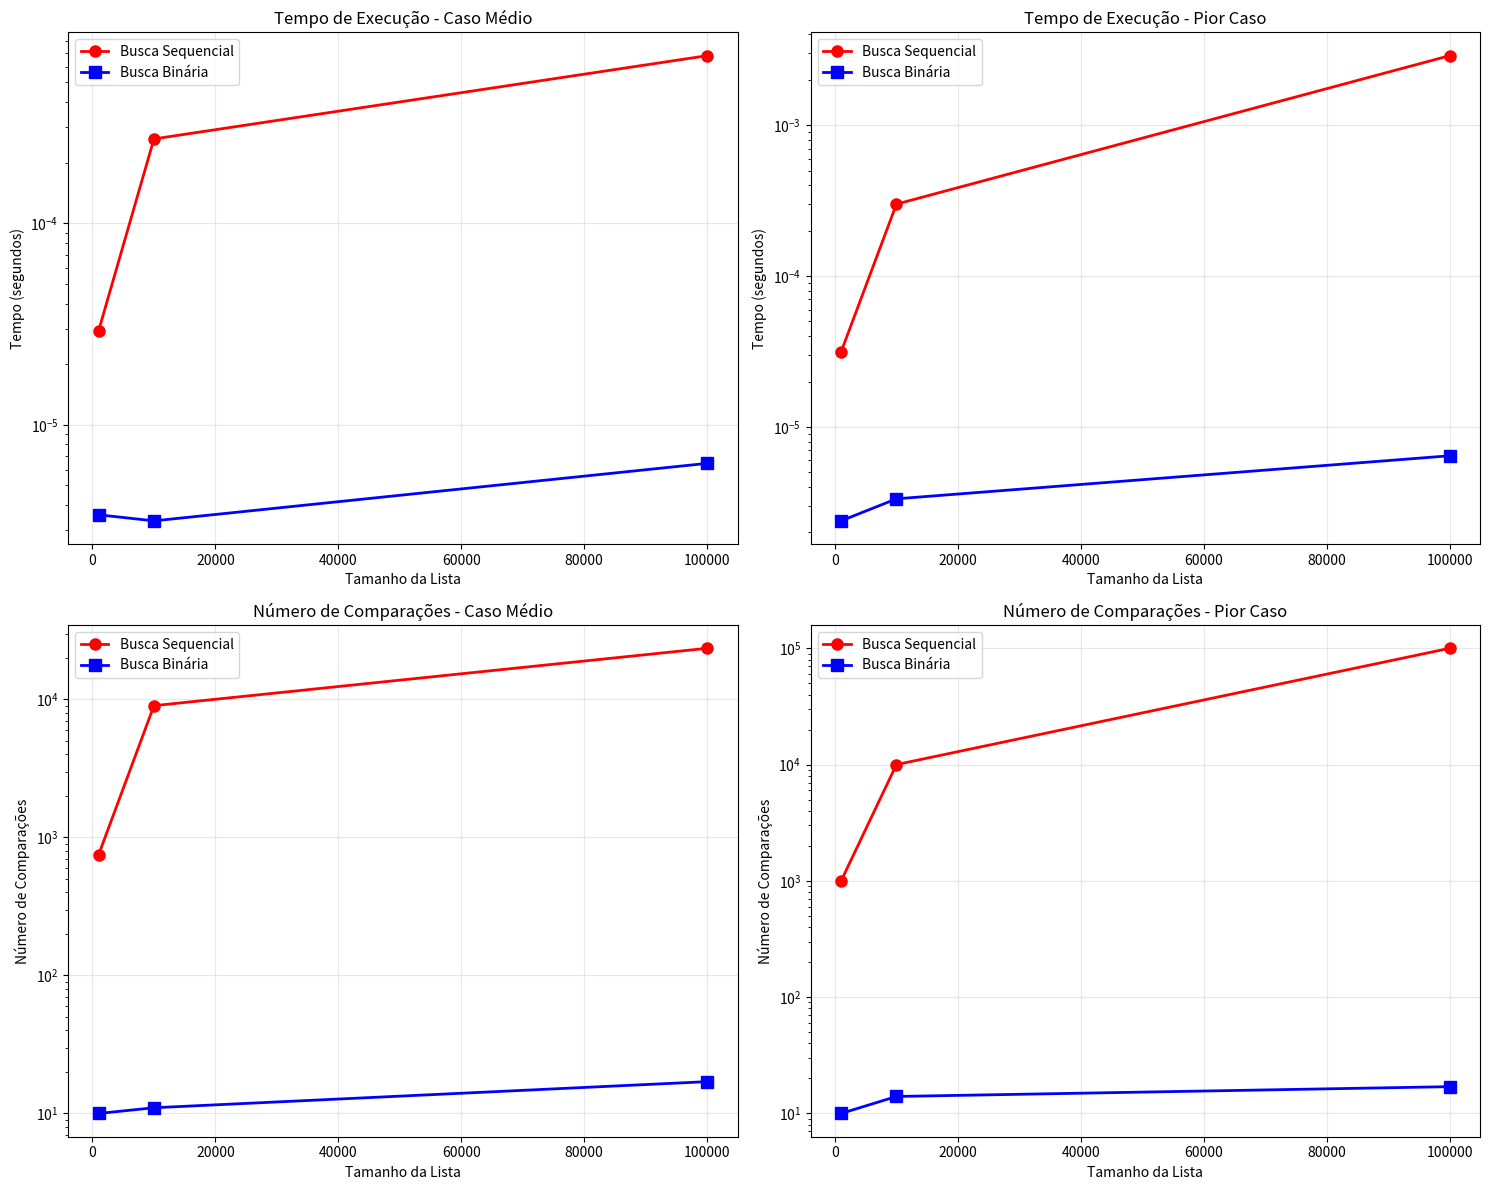

Here is the Python script that generated this plot:
import random
import time
import matplotlib.pyplot as plt
import numpy as np

def busca_sequencial(lista, elemento):

    comparacoes = 0
    for i in range(len(lista)):
        comparacoes += 1
        if lista[i] == elemento:
            return i, comparacoes
    return -1, comparacoes

def busca_binaria(lista, elemento):
 
    comparacoes = 0
    inicio = 0
    fim = len(lista) - 1
    
    while inicio <= fim:
        comparacoes += 1
        meio = (inicio + fim) // 2
        
        if lista[meio] == elemento:
            return meio, comparacoes
        elif lista[meio] < elemento:
            inicio = meio + 1
        else:
            fim = meio - 1
    
    return -1, comparacoes

def gerar_dados(tamanho):
 
    return list(range(1, tamanho + 1))

def executar_teste_com_dados(lista, elemento):
    inicio = time.time()
    indice_seq, comp_seq = busca_sequencial(lista, elemento)
    tempo_seq = time.time() - inicio
    
    inicio = time.time()
    indice_bin, comp_bin = busca_binaria(lista, elemento)
    tempo_bin = time.time() - inicio
    
    return {
        'sequencial': {'tempo': tempo_seq, 'comparacoes': comp_seq, 'indice': indice_seq},
        'binaria': {'tempo': tempo_bin, 'comparacoes': comp_bin, 'indice': indice_bin}
    }

def executar_teste(lista, elemento, nome_caso):
 
    print(f"\n--- {nome_caso} ---")
    print(f"Lista com {len(lista)} elementos")
    print(f"Procurando elemento: {elemento}")
    
    resultado = executar_teste_com_dados(lista, elemento)
    
    print(f"  Índice encontrado: {resultado['sequencial']['indice']}")
    print(f"  Comparações: {resultado['sequencial']['comparacoes']}")
    print(f"  Tempo: {resultado['sequencial']['tempo']:.8f} segundos")
    
    print(f"\nBusca Binária:")
    print(f"  Índice encontrado: {resultado['binaria']['indice']}")
    print(f"  Comparações: {resultado['binaria']['comparacoes']}")
    print(f"  Tempo: {resultado['binaria']['tempo']:.8f} segundos")
    
    if resultado['sequencial']['tempo'] > 0:
        melhoria_tempo = resultado['sequencial']['tempo'] / resultado['binaria']['tempo'] if resultado['binaria']['tempo'] > 0 else float('inf')
        print(f"\nMelhoria da busca binária:")
        print(f"  Tempo: {melhoria_tempo:.2f}x mais rápida")
        print(f"  Comparações: {resultado['sequencial']['comparacoes'] / resultado['binaria']['comparacoes'] if resultado['binaria']['comparacoes'] > 0 else float('inf'):.2f}x menos comparações")
    
    return resultado

def criar_graficos(dados_coletas):
 
    tamanhos = list(dados_coletas.keys())
    
    tempo_seq_medio = [dados_coletas[t]['caso_medio']['sequencial']['tempo'] for t in tamanhos]
    tempo_bin_medio = [dados_coletas[t]['caso_medio']['binaria']['tempo'] for t in tamanhos]
    comp_seq_medio = [dados_coletas[t]['caso_medio']['sequencial']['comparacoes'] for t in tamanhos]
    comp_bin_medio = [dados_coletas[t]['caso_medio']['binaria']['comparacoes'] for t in tamanhos]
    
    tempo_seq_pior = [dados_coletas[t]['pior_caso']['sequencial']['tempo'] for t in tamanhos]
    tempo_bin_pior = [dados_coletas[t]['pior_caso']['binaria']['tempo'] for t in tamanhos]
    comp_seq_pior = [dados_coletas[t]['pior_caso']['sequencial']['comparacoes'] for t in tamanhos]
    comp_bin_pior = [dados_coletas[t]['pior_caso']['binaria']['comparacoes'] for t in tamanhos]
    
    fig, ((ax1, ax2), (ax3, ax4)) = plt.subplots(2, 2, figsize=(15, 12))
    
    ax1.plot(tamanhos, tempo_seq_medio, 'r-o', label='Busca Sequencial', linewidth=2, markersize=8)
    ax1.plot(tamanhos, tempo_bin_medio, 'b-s', label='Busca Binária', linewidth=2, markersize=8)
    ax1.set_xlabel('Tamanho da Lista')
    ax1.set_ylabel('Tempo (segundos)')
    ax1.set_title('Tempo de Execução - Caso Médio')
    ax1.legend()
    ax1.grid(True, alpha=0.3)
    ax1.set_yscale('log')
    
    ax2.plot(tamanhos, tempo_seq_pior, 'r-o', label='Busca Sequencial', linewidth=2, markersize=8)
    ax2.plot(tamanhos, tempo_bin_pior, 'b-s', label='Busca Binária', linewidth=2, markersize=8)
    ax2.set_xlabel('Tamanho da Lista')
    ax2.set_ylabel('Tempo (segundos)')
    ax2.set_title('Tempo de Execução - Pior Caso')
    ax2.legend()
    ax2.grid(True, alpha=0.3)
    ax2.set_yscale('log')
    
    ax3.plot(tamanhos, comp_seq_medio, 'r-o', label='Busca Sequencial', linewidth=2, markersize=8)
    ax3.plot(tamanhos, comp_bin_medio, 'b-s', label='Busca Binária', linewidth=2, markersize=8)
    ax3.set_xlabel('Tamanho da Lista')
    ax3.set_ylabel('Número de Comparações')
    ax3.set_title('Número de Comparações - Caso Médio')
    ax3.legend()
    ax3.grid(True, alpha=0.3)
    ax3.set_yscale('log')
    
    ax4.plot(tamanhos, comp_seq_pior, 'r-o', label='Busca Sequencial', linewidth=2, markersize=8)
    ax4.plot(tamanhos, comp_bin_pior, 'b-s', label='Busca Binária', linewidth=2, markersize=8)
    ax4.set_xlabel('Tamanho da Lista')
    ax4.set_ylabel('Número de Comparações')
    ax4.set_title('Número de Comparações - Pior Caso')
    ax4.legend()
    ax4.grid(True, alpha=0.3)
    ax4.set_yscale('log')
    
    plt.tight_layout()
    plt.savefig('comparacao_algoritmos.png', dpi=300, bbox_inches='tight')
    plt.show()

def main():
 
    print("=" * 60)
    print("COMPARAÇÃO: BUSCA SEQUENCIAL vs BUSCA BINÁRIA")
    print("=" * 60)
    
    tamanhos = [1000, 10000, 100000]
    dados_coletas = {}
    
    for tamanho in tamanhos:
        print(f"\n{'=' * 40}")
        print(f"TESTANDO COM {tamanho} ELEMENTOS")
        print(f"{'=' * 40}")
        
        lista = gerar_dados(tamanho)
        dados_coletas[tamanho] = {}
        
        elemento_caso_medio = random.choice(lista)
        resultado_medio = executar_teste(lista, elemento_caso_medio, f"CASO MÉDIO - {tamanho} elementos")
        dados_coletas[tamanho]['caso_medio'] = resultado_medio
        
        elemento_pior_caso = tamanho + 1000 
        resultado_pior = executar_teste(lista, elemento_pior_caso, f"PIOR CASO - {tamanho} elementos")
        dados_coletas[tamanho]['pior_caso'] = resultado_pior
    
    print(f"\n{'=' * 60}")
    print("GERANDO GRÁFICOS COMPARATIVOS...")
    print("=" * 60)
    
    criar_graficos(dados_coletas)
    
    print("\nGráfico salvo como:")
    print("- comparacao_algoritmos.png")

if __name__ == "__main__":
    main()
